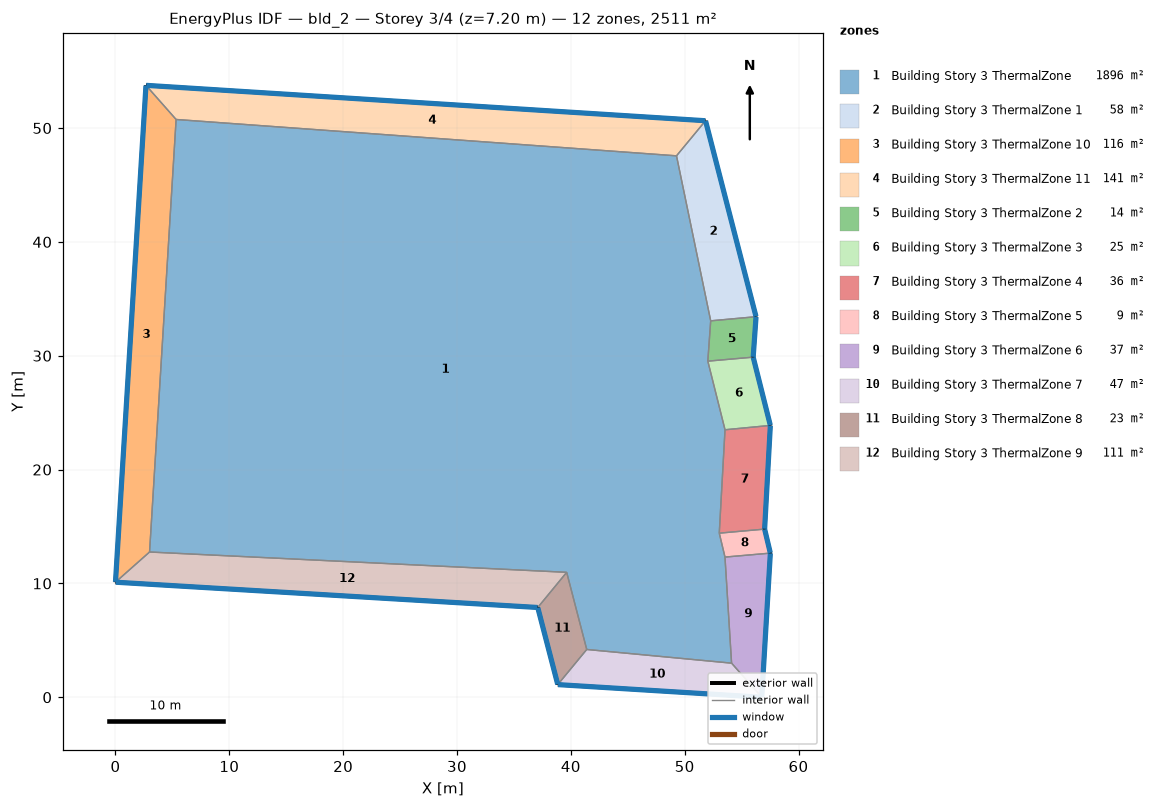
=== STOREY PLAN SPEC (per zone: floor XY polygon, exterior-wall plan segments, windows/doors) ===
zone 1: Building Story 3 ThermalZone  (1895.7 m²)
  floor: (49.28, 47.56) (52.29, 33.07) (52.03, 29.52) (53.54, 23.50) (53.04, 14.41) (53.54, 12.31) (54.12, 2.99) (41.40, 4.20) (39.64, 10.97) (2.99, 12.76) (5.33, 50.75)
  interior walls: 11
zone 2: Building Story 3 ThermalZone 1  (58.2 m²)
  floor: (51.83, 50.64) (56.27, 33.43) (52.29, 33.07) (49.28, 47.56)
  exterior wall: (56.27, 33.43) – (51.83, 50.64)  [17.8 m]
    window: (56.26, 33.45) – (51.84, 50.62)  [19.2 m²]
  interior walls: 3
zone 3: Building Story 3 ThermalZone 10  (115.6 m²)
  floor: (0.00, 10.11) (2.68, 53.75) (5.33, 50.75) (2.99, 12.76)
  exterior wall: (2.68, 53.75) – (0.00, 10.11)  [43.7 m]
    window: (2.68, 53.73) – (0.00, 10.13)  [47.2 m²]
  interior walls: 3
zone 4: Building Story 3 ThermalZone 11  (141.4 m²)
  floor: (2.68, 53.75) (51.83, 50.64) (49.28, 47.56) (5.33, 50.75)
  exterior wall: (51.83, 50.64) – (2.68, 53.75)  [49.3 m]
    window: (51.81, 50.65) – (2.70, 53.75)  [53.2 m²]
  interior walls: 3
zone 5: Building Story 3 ThermalZone 2  (14.0 m²)
  floor: (56.27, 33.43) (56.02, 29.88) (52.03, 29.52) (52.29, 33.07)
  exterior wall: (56.02, 29.88) – (56.27, 33.43)  [3.6 m]
    window: (56.02, 29.90) – (56.27, 33.40)  [3.8 m²]
  interior walls: 3
zone 6: Building Story 3 ThermalZone 3  (24.5 m²)
  floor: (56.02, 29.88) (57.53, 23.88) (53.54, 23.50) (52.03, 29.52)
  exterior wall: (57.53, 23.88) – (56.02, 29.88)  [6.2 m]
    window: (57.52, 23.90) – (56.03, 29.85)  [6.7 m²]
  interior walls: 3
zone 7: Building Story 3 ThermalZone 4  (36.0 m²)
  floor: (57.53, 23.88) (57.02, 14.77) (53.04, 14.41) (53.54, 23.50)
  exterior wall: (57.02, 14.77) – (57.53, 23.88)  [9.1 m]
    window: (57.03, 14.80) – (57.52, 23.85)  [9.9 m²]
  interior walls: 3
zone 8: Building Story 3 ThermalZone 5  (8.6 m²)
  floor: (57.02, 14.77) (57.53, 12.66) (53.54, 12.31) (53.04, 14.41)
  exterior wall: (57.53, 12.66) – (57.02, 14.77)  [2.2 m]
    window: (57.52, 12.69) – (57.03, 14.75)  [2.3 m²]
  interior walls: 3
zone 9: Building Story 3 ThermalZone 6  (36.6 m²)
  floor: (57.53, 12.66) (56.77, 0.00) (54.12, 2.99) (53.54, 12.31)
  exterior wall: (56.77, 0.00) – (57.53, 12.66)  [12.7 m]
    window: (56.77, 0.03) – (57.52, 12.64)  [13.7 m²]
  interior walls: 3
zone 10: Building Story 3 ThermalZone 7  (46.5 m²)
  floor: (56.77, 0.00) (38.85, 1.11) (41.40, 4.20) (54.12, 2.99)
  exterior wall: (38.85, 1.11) – (56.77, 0.00)  [18.0 m]
    window: (38.88, 1.11) – (56.75, 0.00)  [19.4 m²]
  interior walls: 3
zone 11: Building Story 3 ThermalZone 8  (22.7 m²)
  floor: (38.85, 1.11) (37.09, 7.89) (39.64, 10.97) (41.40, 4.20)
  exterior wall: (37.09, 7.89) – (38.85, 1.11)  [7.0 m]
    window: (37.10, 7.86) – (38.85, 1.14)  [7.6 m²]
  interior walls: 3
zone 12: Building Story 3 ThermalZone 9  (111.4 m²)
  floor: (37.09, 7.89) (0.00, 10.11) (2.99, 12.76) (39.64, 10.97)
  exterior wall: (0.00, 10.11) – (37.09, 7.89)  [37.2 m]
    window: (0.03, 10.10) – (37.07, 7.89)  [40.1 m²]
  interior walls: 3

=== DERIVED (storey summary) ===
Building: bld_2
Storey: 3 of 4  (floor level z = 7.20 m)
Storey gross floor area: 2511.2 m²
Zones on this storey: 12
  - Building Story 3 ThermalZone: floor 1895.7 m²
  - Building Story 3 ThermalZone 1: floor 58.2 m²; exterior wall 17.8 m (64.0 m²); 1 window(s) 19.2 m²; WWR 30.0%
  - Building Story 3 ThermalZone 10: floor 115.6 m²; exterior wall 43.7 m (157.4 m²); 1 window(s) 47.2 m²; WWR 30.0%
  - Building Story 3 ThermalZone 11: floor 141.4 m²; exterior wall 49.3 m (177.3 m²); 1 window(s) 53.2 m²; WWR 30.0%
  - Building Story 3 ThermalZone 2: floor 14.0 m²; exterior wall 3.6 m (12.8 m²); 1 window(s) 3.8 m²; WWR 30.0%
  - Building Story 3 ThermalZone 3: floor 24.5 m²; exterior wall 6.2 m (22.3 m²); 1 window(s) 6.7 m²; WWR 30.0%
  - Building Story 3 ThermalZone 4: floor 36.0 m²; exterior wall 9.1 m (32.8 m²); 1 window(s) 9.9 m²; WWR 30.0%
  - Building Story 3 ThermalZone 5: floor 8.6 m²; exterior wall 2.2 m (7.8 m²); 1 window(s) 2.3 m²; WWR 30.0%
  - Building Story 3 ThermalZone 6: floor 36.6 m²; exterior wall 12.7 m (45.7 m²); 1 window(s) 13.7 m²; WWR 30.0%
  - Building Story 3 ThermalZone 7: floor 46.5 m²; exterior wall 18.0 m (64.6 m²); 1 window(s) 19.4 m²; WWR 30.0%
  - Building Story 3 ThermalZone 8: floor 22.7 m²; exterior wall 7.0 m (25.2 m²); 1 window(s) 7.6 m²; WWR 30.0%
  - Building Story 3 ThermalZone 9: floor 111.4 m²; exterior wall 37.2 m (133.8 m²); 1 window(s) 40.1 m²; WWR 30.0%
Zone adjacency: (none detected)